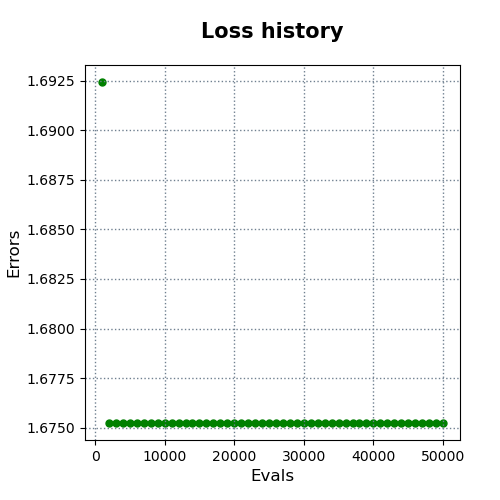

The file beside this chart, header and first rows:
evals, errors
1000, 1.692
2000, 1.675
3000, 1.675
4000, 1.675
5000, 1.675
6000, 1.675
7000, 1.675
8000, 1.675
9000, 1.675
10000, 1.675
11000, 1.675
12000, 1.675
13000, 1.675
14000, 1.675
15000, 1.675
16000, 1.675
17000, 1.675
18000, 1.675
19000, 1.675
20000, 1.675
21000, 1.675
22000, 1.675
23000, 1.675
24000, 1.675
25000, 1.675
26000, 1.675
27000, 1.675
28000, 1.675
29000, 1.675
30000, 1.675
31000, 1.675
32000, 1.675
33000, 1.675
34000, 1.675
35000, 1.675
36000, 1.675
37000, 1.675
38000, 1.675
39000, 1.675
40000, 1.675
41000, 1.675
42000, 1.675
43000, 1.675
44000, 1.675
45000, 1.675
46000, 1.675
47000, 1.675
48000, 1.675
49000, 1.675
50000, 1.675
